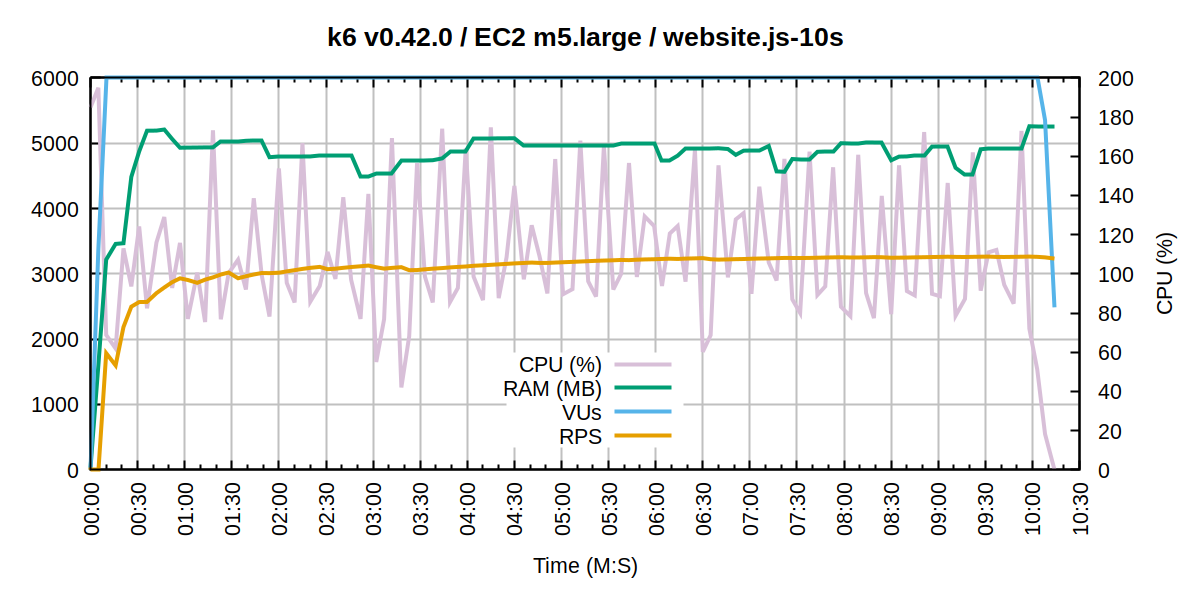

Data behind this chart, as committed beside it:
Time (s), CPU (%), RAM (kB), VUs, RPS
0, 185.0, 31288, 0, 0
5, 195.0, 1597940, 3379, 0
10, 68.8, 3218064, 6000, 1785
16, 61.9, 3458528, 6000, 1597
21, 113.0, 3468844, 6000, 2185
26, 93.6, 4485368, 6000, 2497
31, 124.2, 4874692, 6000, 2568
36, 82.4, 5192420, 6000, 2570
42, 116.0, 5193808, 6000, 2704
47, 129.0, 5210312, 6000, 2791
52, 92.8, 5065420, 6000, 2872
57, 115.8, 4931628, 6000, 2931
62, 77.0, 4933452, 6000, 2906
68, 100.6, 4934968, 6000, 2863
73, 75.4, 4936520, 6000, 2911
78, 173.3, 4937040, 6000, 2946
83, 76.8, 5025880, 6000, 2990
88, 100.4, 5025880, 6000, 3020
94, 107.2, 5025924, 6000, 2932
99, 92.0, 5037816, 6000, 2963
104, 138.6, 5038088, 6000, 2990
109, 99.6, 5038120, 6000, 3013
114, 78.2, 4786696, 6000, 3011
120, 153.8, 4794812, 6000, 3017
125, 95.4, 4794812, 6000, 3037
130, 85.4, 4794880, 6000, 3056
135, 166.7, 4794880, 6000, 3076
140, 85.8, 4797948, 6000, 3092
146, 93.8, 4816580, 6000, 3106
151, 111.2, 4816604, 6000, 3071
156, 97.4, 4816604, 6000, 3079
161, 139.1, 4816632, 6000, 3092
166, 97.0, 4816632, 6000, 3104
172, 77.0, 4496072, 6000, 3116
177, 140.8, 4496072, 6000, 3127
182, 55.0, 4538180, 6000, 3101
187, 76.8, 4538180, 6000, 3080
192, 169.3, 4538180, 6000, 3091
198, 42.0, 4738148, 6000, 3102
203, 68.2, 4738148, 6000, 3056
208, 156.5, 4738148, 6000, 3058
213, 98.6, 4738148, 6000, 3069
218, 85.4, 4740232, 6000, 3079
224, 174.1, 4768392, 6000, 3088
229, 85.6, 4879808, 6000, 3098
234, 92.8, 4879808, 6000, 3106
239, 164.0, 4879808, 6000, 3112
244, 98.6, 5075624, 6000, 3123
250, 86.6, 5075624, 6000, 3131
255, 174.8, 5075624, 6000, 3138
260, 87.6, 5075752, 6000, 3146
265, 108.4, 5075812, 6000, 3153
270, 144.9, 5076436, 6000, 3160
276, 97.2, 4963912, 6000, 3167
281, 124.8, 4963912, 6000, 3173
286, 109.0, 4963924, 6000, 3167
291, 90.0, 4963924, 6000, 3167
296, 158.6, 4963924, 6000, 3173
301, 89.6, 4963940, 6000, 3178
307, 92.2, 4963940, 6000, 3183
... 59 more rows
